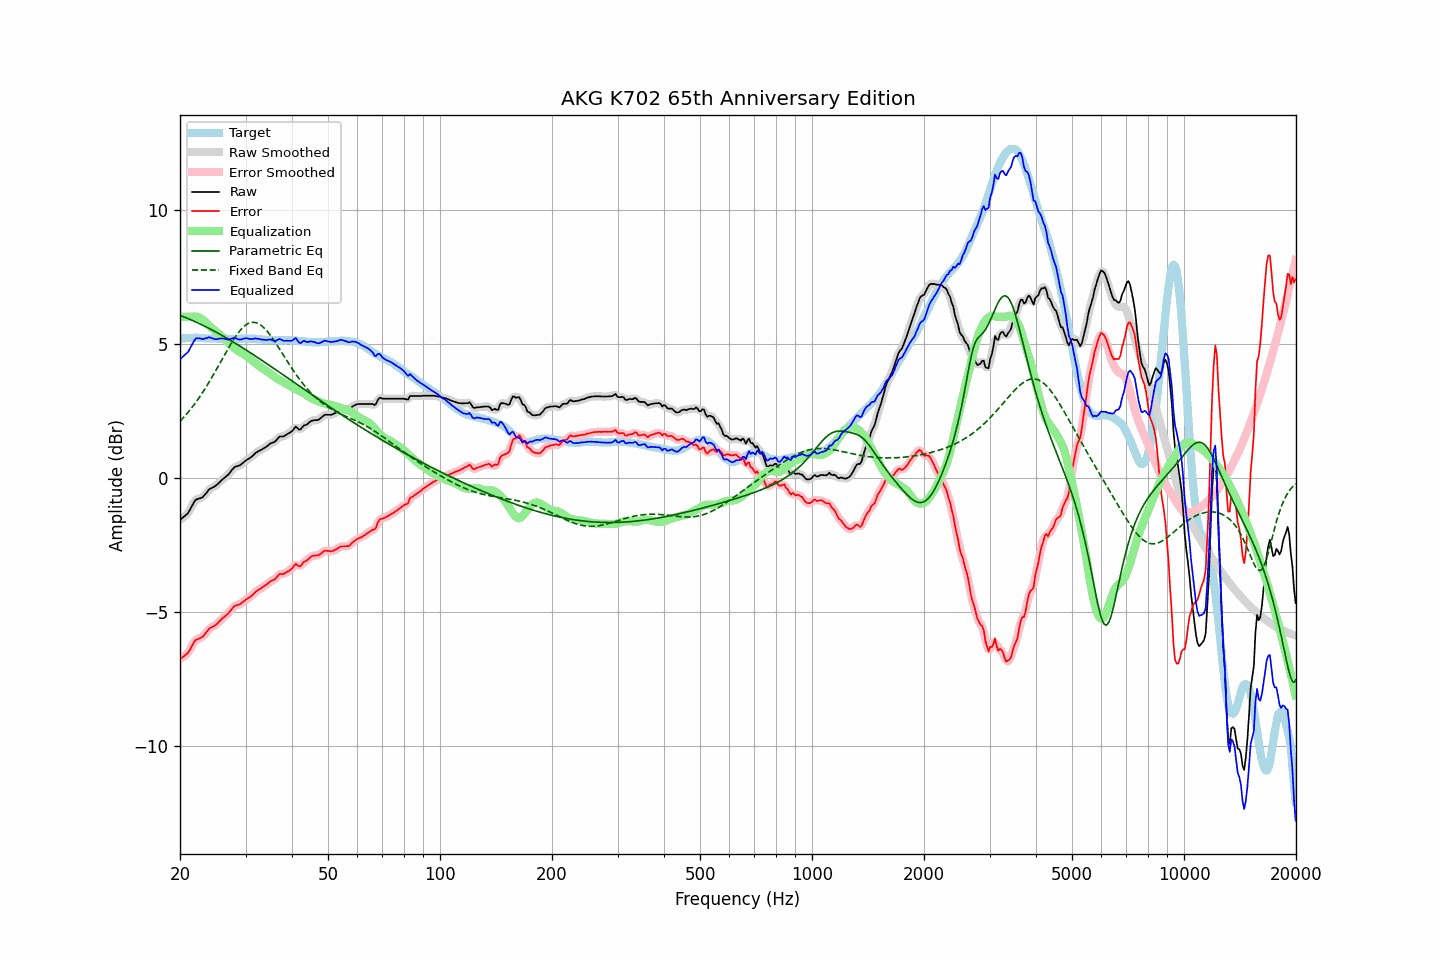

The table this chart was drawn from, first rows:
frequency, raw, error, smoothed, error_smoothed, equalization, parametric_eq, fixed_band_eq, equalized_raw, equalized_smoothed, target
20.00, -1.57, -6.75, -1.57, -6.75, 5.99, 6.05, 2.10, 4.42, 4.42, 5.18
20.20, -1.52, -6.71, -1.53, -6.71, 6.00, 6.03, 2.17, 4.47, 4.47, 5.19
20.40, -1.47, -6.67, -1.48, -6.68, 6.00, 6.01, 2.23, 4.53, 4.52, 5.20
20.61, -1.42, -6.62, -1.43, -6.63, 6.01, 5.98, 2.30, 4.58, 4.58, 5.20
20.81, -1.37, -6.58, -1.38, -6.58, 6.01, 5.96, 2.37, 4.64, 4.63, 5.21
21.02, -1.32, -6.53, -1.30, -6.52, 6.01, 5.93, 2.44, 4.69, 4.70, 5.21
21.23, -1.21, -6.43, -1.21, -6.43, 6.01, 5.91, 2.51, 4.80, 4.79, 5.22
21.44, -1.10, -6.32, -1.10, -6.32, 6.01, 5.88, 2.58, 4.90, 4.90, 5.22
21.66, -0.99, -6.21, -0.99, -6.20, 6.01, 5.86, 2.66, 5.01, 5.02, 5.22
21.87, -0.88, -6.10, -0.89, -6.11, 6.01, 5.83, 2.74, 5.13, 5.12, 5.22
22.09, -0.81, -6.04, -0.82, -6.05, 6.01, 5.80, 2.82, 5.19, 5.18, 5.23
22.31, -0.79, -6.02, -0.79, -6.01, 6.00, 5.78, 2.91, 5.20, 5.21, 5.23
22.54, -0.77, -5.99, -0.77, -5.99, 5.97, 5.75, 2.99, 5.20, 5.20, 5.22
22.76, -0.75, -5.96, -0.75, -5.97, 5.94, 5.72, 3.08, 5.19, 5.19, 5.21
22.99, -0.73, -5.94, -0.72, -5.92, 5.90, 5.69, 3.17, 5.17, 5.18, 5.21
23.22, -0.66, -5.87, -0.67, -5.87, 5.85, 5.66, 3.26, 5.19, 5.18, 5.21
23.45, -0.59, -5.79, -0.59, -5.79, 5.79, 5.63, 3.36, 5.20, 5.20, 5.19
23.69, -0.52, -5.72, -0.52, -5.71, 5.74, 5.60, 3.46, 5.21, 5.22, 5.19
23.92, -0.44, -5.64, -0.45, -5.65, 5.68, 5.57, 3.56, 5.24, 5.23, 5.19
24.16, -0.40, -5.60, -0.41, -5.60, 5.62, 5.54, 3.66, 5.22, 5.22, 5.19
24.40, -0.37, -5.56, -0.37, -5.56, 5.57, 5.51, 3.76, 5.20, 5.20, 5.19
24.65, -0.34, -5.54, -0.34, -5.53, 5.52, 5.48, 3.86, 5.18, 5.18, 5.19
24.89, -0.30, -5.49, -0.30, -5.49, 5.47, 5.44, 3.97, 5.17, 5.17, 5.19
25.14, -0.26, -5.45, -0.26, -5.45, 5.43, 5.41, 4.07, 5.17, 5.17, 5.19
25.39, -0.20, -5.38, -0.20, -5.39, 5.38, 5.38, 4.18, 5.18, 5.18, 5.18
25.65, -0.14, -5.32, -0.14, -5.32, 5.33, 5.34, 4.29, 5.19, 5.19, 5.18
25.91, -0.08, -5.26, -0.09, -5.26, 5.28, 5.31, 4.40, 5.20, 5.19, 5.18
26.16, -0.03, -5.21, -0.03, -5.21, 5.22, 5.28, 4.51, 5.19, 5.19, 5.18
26.43, 0.02, -5.16, 0.02, -5.16, 5.16, 5.24, 4.61, 5.18, 5.18, 5.18
26.69, 0.07, -5.11, 0.07, -5.11, 5.10, 5.21, 4.72, 5.16, 5.16, 5.18
26.96, 0.12, -5.06, 0.12, -5.05, 5.03, 5.17, 4.82, 5.15, 5.16, 5.18
27.23, 0.19, -4.99, 0.19, -4.99, 4.97, 5.14, 4.93, 5.16, 5.16, 5.18
27.50, 0.27, -4.91, 0.27, -4.91, 4.92, 5.10, 5.03, 5.18, 5.18, 5.18
27.77, 0.34, -4.84, 0.34, -4.84, 4.87, 5.07, 5.12, 5.20, 5.20, 5.18
28.05, 0.40, -4.78, 0.39, -4.79, 4.82, 5.03, 5.22, 5.22, 5.21, 5.17
28.33, 0.42, -4.76, 0.42, -4.76, 4.77, 4.99, 5.30, 5.19, 5.19, 5.17
28.62, 0.44, -4.74, 0.44, -4.74, 4.73, 4.96, 5.39, 5.17, 5.17, 5.17
28.90, 0.46, -4.72, 0.46, -4.71, 4.69, 4.92, 5.46, 5.15, 5.16, 5.18
29.19, 0.50, -4.68, 0.50, -4.68, 4.66, 4.88, 5.53, 5.16, 5.16, 5.18
29.48, 0.55, -4.63, 0.55, -4.64, 4.63, 4.84, 5.60, 5.18, 5.17, 5.18
29.78, 0.60, -4.59, 0.60, -4.59, 4.59, 4.81, 5.65, 5.19, 5.19, 5.19
30.08, 0.65, -4.54, 0.64, -4.54, 4.55, 4.77, 5.70, 5.20, 5.20, 5.19
30.38, 0.69, -4.50, 0.68, -4.50, 4.51, 4.73, 5.73, 5.20, 5.19, 5.19
30.68, 0.72, -4.47, 0.72, -4.47, 4.46, 4.69, 5.76, 5.18, 5.18, 5.19
30.99, 0.76, -4.43, 0.76, -4.42, 4.41, 4.65, 5.78, 5.17, 5.17, 5.18
31.30, 0.81, -4.38, 0.81, -4.37, 4.36, 4.61, 5.79, 5.17, 5.18, 5.18
31.61, 0.87, -4.32, 0.87, -4.32, 4.32, 4.57, 5.79, 5.18, 5.18, 5.18
31.93, 0.93, -4.25, 0.92, -4.26, 4.27, 4.53, 5.78, 5.20, 5.19, 5.18
32.24, 0.96, -4.21, 0.96, -4.21, 4.23, 4.49, 5.76, 5.18, 5.19, 5.17
32.57, 1.00, -4.17, 1.00, -4.17, 4.18, 4.45, 5.74, 5.18, 5.18, 5.17
32.89, 1.03, -4.14, 1.03, -4.14, 4.13, 4.41, 5.70, 5.16, 5.16, 5.17
33.22, 1.06, -4.10, 1.06, -4.10, 4.09, 4.37, 5.66, 5.15, 5.15, 5.16
33.55, 1.10, -4.06, 1.09, -4.06, 4.05, 4.33, 5.60, 5.15, 5.14, 5.15
33.89, 1.13, -4.01, 1.13, -4.01, 4.01, 4.29, 5.54, 5.14, 5.14, 5.14
34.23, 1.17, -3.97, 1.17, -3.97, 3.97, 4.25, 5.48, 5.14, 5.14, 5.14
34.57, 1.22, -3.92, 1.22, -3.92, 3.93, 4.21, 5.41, 5.15, 5.15, 5.14
34.92, 1.27, -3.87, 1.26, -3.88, 3.89, 4.17, 5.33, 5.15, 5.15, 5.14
35.27, 1.30, -3.84, 1.29, -3.84, 3.84, 4.13, 5.25, 5.14, 5.13, 5.13
35.62, 1.32, -3.82, 1.32, -3.81, 3.79, 4.09, 5.16, 5.11, 5.11, 5.13
35.97, 1.35, -3.78, 1.36, -3.77, 3.75, 4.05, 5.07, 5.10, 5.11, 5.13
... 635 more rows
